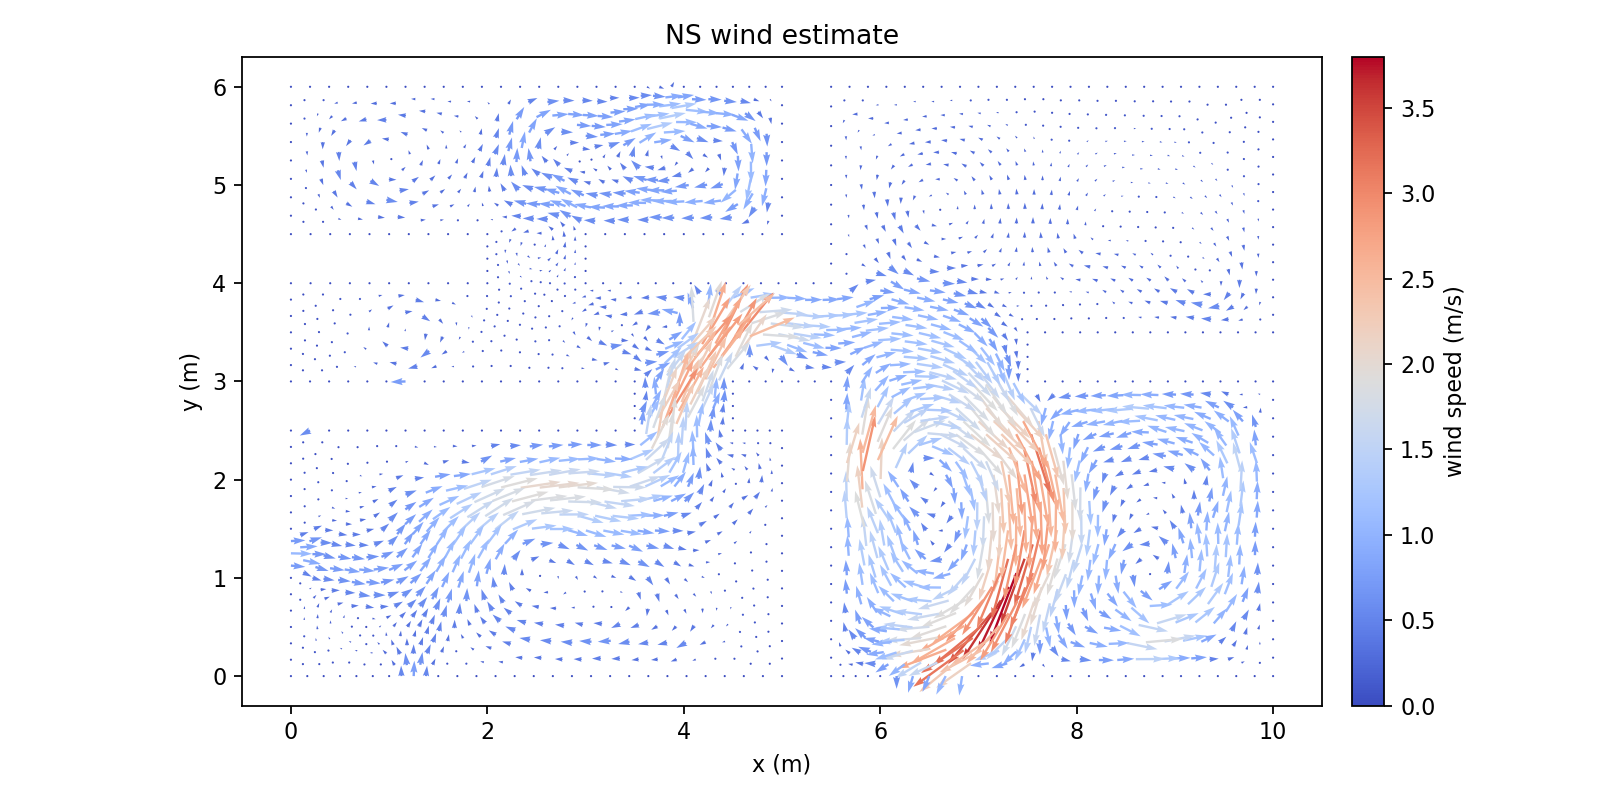

Source data for this figure (header and first rows):
Points:0, Points:1, Points:2, U:0, U:1, U:2
9.812499999996290967e+00, 0.000000000000000000e+00, 0.000000000000000000e+00, 0.000000000000000000e+00, 0.000000000000000000e+00, 0.000000000000000000e+00
1.000000000000000178e+01, 5.664362628085781756e-17, 0.000000000000000000e+00, 0.000000000000000000e+00, 0.000000000000000000e+00, 0.000000000000000000e+00
9.677732030644911276e+00, 1.347679693504804932e-01, 0.000000000000000000e+00, 1.684097414364237322e-01, 7.797635636740218867e-02, 0.000000000000000000e+00
9.865232030648620309e+00, 1.347679693504804932e-01, 0.000000000000000000e+00, 1.936416680030256937e-02, 7.003950364132668915e-02, 0.000000000000000000e+00
9.624999999992581934e+00, 7.322853433113562488e-18, 0.000000000000000000e+00, 0.000000000000000000e+00, 0.000000000000000000e+00, 0.000000000000000000e+00
9.730464061297237066e+00, 2.695359387009609309e-01, 0.000000000000000000e+00, 5.896436507884483119e-02, 2.331159161648491129e-01, 0.000000000000000000e+00
1.000000000000000000e+01, 1.875000000005254130e-01, 0.000000000000000000e+00, 0.000000000000000000e+00, 0.000000000000000000e+00, 0.000000000000000000e+00
9.865232030648620309e+00, 3.222679693510058785e-01, 0.000000000000000000e+00, 1.122322867418553251e-03, 1.435441718865520522e-01, 0.000000000000000000e+00
1.000000000000000178e+01, 3.750000000010508261e-01, 0.000000000000000000e+00, 0.000000000000000000e+00, 0.000000000000000000e+00, 0.000000000000000000e+00
9.592977028719278820e+00, 3.047326432337796875e-01, 0.000000000000000000e+00, 1.903100322409496670e-01, 3.158670676270465272e-01, 0.000000000000000000e+00
9.540244998066949478e+00, 1.699646738832991943e-01, 0.000000000000000000e+00, 3.219021807274388136e-01, 1.147478030971537388e-01, 0.000000000000000000e+00
9.455489996141315245e+00, 3.399293477665983332e-01, 0.000000000000000000e+00, 3.407071808671395807e-01, 3.036518322316212326e-01, 0.000000000000000000e+00
9.437499999988874677e+00, 0.000000000000000000e+00, 0.000000000000000000e+00, 0.000000000000000000e+00, 0.000000000000000000e+00, 0.000000000000000000e+00
9.352744998063240445e+00, 1.699646738832991943e-01, 0.000000000000000000e+00, 4.640978619433804298e-01, 3.709111577021112494e-02, 0.000000000000000000e+00
9.249999999985165644e+00, 7.752900328033281086e-18, 0.000000000000000000e+00, 0.000000000000000000e+00, 0.000000000000000000e+00, 0.000000000000000000e+00
9.715235779060066079e+00, 4.235446083687894880e-01, 0.000000000000000000e+00, 1.089051358043297280e-01, 3.740929503810857537e-01, 0.000000000000000000e+00
9.850003748411445770e+00, 4.762766390188343246e-01, 0.000000000000000000e+00, 7.119375854636957046e-02, 2.391727379238106077e-01, 0.000000000000000000e+00
9.577748746482104281e+00, 4.587413129016081337e-01, 0.000000000000000000e+00, 2.370051959415957199e-01, 4.928886002117437437e-01, 0.000000000000000000e+00
9.700007496822889763e+00, 5.775532780366178232e-01, 0.000000000000000000e+00, 2.648044317141661774e-01, 5.012072398880821344e-01, 0.000000000000000000e+00
1.000000000000000000e+01, 5.625000000015759616e-01, 0.000000000000000000e+00, 0.000000000000000000e+00, 0.000000000000000000e+00, 0.000000000000000000e+00
9.850003748411445770e+00, 6.637766390193594601e-01, 0.000000000000000000e+00, 9.018236996721364085e-02, 3.900178608339124886e-01, 0.000000000000000000e+00
1.000000000000000178e+01, 7.500000000021012081e-01, 0.000000000000000000e+00, 0.000000000000000000e+00, 0.000000000000000000e+00, 0.000000000000000000e+00
9.269229608476027948e+00, 3.499108093535575614e-01, 0.000000000000000000e+00, 7.725097644801893759e-01, 3.683009549501438107e-01, 0.000000000000000000e+00
9.166484610397953148e+00, 1.799461354702583948e-01, 0.000000000000000000e+00, 7.947850259984612364e-01, 6.360695142763136967e-02, 0.000000000000000000e+00
9.518315450969218716e+00, 6.554201950759886985e-01, 0.000000000000000000e+00, 5.733981616287265881e-01, 9.005988907802552346e-01, 0.000000000000000000e+00
9.396056700628431457e+00, 5.366082299409788980e-01, 0.000000000000000000e+00, 6.609043704338000147e-01, 7.598754355179158093e-01, 0.000000000000000000e+00
9.209796312963142384e+00, 5.465896915279381263e-01, 0.000000000000000000e+00, 9.870516510367483010e-01, 7.900031702107811471e-01, 0.000000000000000000e+00
9.082969220810742428e+00, 3.598922709405169007e-01, 0.000000000000000000e+00, 1.221295722081353841e+00, 2.625731474994212888e-01, 0.000000000000000000e+00
9.336623405115542340e+00, 7.332871121153593519e-01, 0.000000000000000000e+00, 7.786707104371257682e-01, 1.074828807628698035e+00, 0.000000000000000000e+00
9.062499999981458387e+00, 0.000000000000000000e+00, 0.000000000000000000e+00, 0.000000000000000000e+00, 0.000000000000000000e+00, 0.000000000000000000e+00
8.978984610394245891e+00, 1.799461354702584226e-01, 0.000000000000000000e+00, 8.965374559832628432e-01, 2.820705018088017629e-02, 0.000000000000000000e+00
8.874999999977749354e+00, 7.420802714442363974e-18, 0.000000000000000000e+00, 0.000000000000000000e+00, 0.000000000000000000e+00, 0.000000000000000000e+00
9.689897907996856574e+00, 7.561567887854760972e-01, 0.000000000000000000e+00, 2.927315583164911694e-01, 7.390344476273853491e-01, 0.000000000000000000e+00
9.839894159585410804e+00, 8.423801497682177342e-01, 0.000000000000000000e+00, 7.947336031309569504e-02, 5.968744175016830189e-01, 0.000000000000000000e+00
9.508205862143183751e+00, 8.340237058248469726e-01, 0.000000000000000000e+00, 4.157324861104292890e-01, 1.090177251542754355e+00, 0.000000000000000000e+00
9.679788319170823385e+00, 9.347602995343344823e-01, 0.000000000000000000e+00, 1.442066410057563641e-01, 9.273739005158267990e-01, 0.000000000000000000e+00
1.000000000000000000e+01, 9.375000000026261215e-01, 0.000000000000000000e+00, 0.000000000000000000e+00, 0.000000000000000000e+00, 0.000000000000000000e+00
9.839894159585412581e+00, 1.029880149768742648e+00, 0.000000000000000000e+00, 2.671974231139295428e-02, 6.340771418077394417e-01, 0.000000000000000000e+00
1.000000000000000178e+01, 1.125000000003151257e+00, 0.000000000000000000e+00, 0.000000000000000000e+00, 0.000000000000000000e+00, 0.000000000000000000e+00
9.133725455553651784e+00, 7.315751271099966146e-01, 0.000000000000000000e+00, 9.152976120676215022e-01, 8.762765860009157359e-01, 0.000000000000000000e+00
9.006898363401250052e+00, 5.448777065225753891e-01, 0.000000000000000000e+00, 1.176045752237441233e+00, 4.800111601895262203e-01, 0.000000000000000000e+00
8.930827505991759452e+00, 7.298631421046339884e-01, 0.000000000000000000e+00, 1.049038523821111291e+00, 6.745358906030355373e-01, 0.000000000000000000e+00
8.790065006576877948e+00, 1.722380933652284951e-01, 0.000000000000000000e+00, 1.297754174489491374e+00, 5.781748217205590762e-02, 0.000000000000000000e+00
8.894049616993374485e+00, 3.521842288354869455e-01, 0.000000000000000000e+00, 1.571604804579874060e+00, 3.016188204219633073e-01, 0.000000000000000000e+00
8.817978759583882109e+00, 5.371696644175454338e-01, 0.000000000000000000e+00, 1.508996541343736952e+00, 4.546461462721980706e-01, 0.000000000000000000e+00
8.705130013176004766e+00, 3.444761867304569347e-01, 0.000000000000000000e+00, 1.860543613471810742e+00, 1.697836999857344764e-01, 0.000000000000000000e+00
9.371297295428817620e+00, 9.085820870167142793e-01, 0.000000000000000000e+00, 4.040096132775891080e-01, 1.249707940006206774e+00, 0.000000000000000000e+00
9.542879752456455478e+00, 1.009318680726201789e+00, 0.000000000000000000e+00, 1.335674890281821625e-01, 1.133496342121091960e+00, 0.000000000000000000e+00
9.251122552055708326e+00, 1.066773995060777525e+00, 0.000000000000000000e+00, 1.074338402622968536e-01, 1.132810949422057734e+00, 0.000000000000000000e+00
9.216448661742436599e+00, 8.914790201594227081e-01, 0.000000000000000000e+00, 5.328414505687300018e-01, 1.027719868350377652e+00, 0.000000000000000000e+00
9.013550712180542490e+00, 8.897670351540598599e-01, 0.000000000000000000e+00, 6.469505575278267084e-01, 8.745566346018364134e-01, 0.000000000000000000e+00
9.405971185742087570e+00, 1.083877061918068874e+00, 0.000000000000000000e+00, 9.963621494055642513e-02, 1.294720356845996401e+00, 0.000000000000000000e+00
9.096273918369325528e+00, 1.049670928203485731e+00, 0.000000000000000000e+00, 1.464722092914358953e-01, 9.520036345157647517e-01, 0.000000000000000000e+00
8.687499999974214404e+00, 0.000000000000000000e+00, 0.000000000000000000e+00, 0.000000000000000000e+00, 0.000000000000000000e+00, 0.000000000000000000e+00
8.602565006573342998e+00, 1.722380933652284951e-01, 0.000000000000000000e+00, 1.474968202250417804e+00, 9.813807013147426636e-03, 0.000000000000000000e+00
8.499999999970679454e+00, 7.060365842124614763e-18, 0.000000000000000000e+00, 0.000000000000000000e+00, 0.000000000000000000e+00, 0.000000000000000000e+00
9.655216989787055226e+00, 1.136201188209433610e+00, 0.000000000000000000e+00, 5.063426300871496505e-02, 1.026984527394451119e+00, 0.000000000000000000e+00
9.815322830201644422e+00, 1.231321038443841998e+00, 0.000000000000000000e+00, 1.863384330324715371e-02, 7.403358889607497551e-01, 0.000000000000000000e+00
9.518308423072689095e+00, 1.210759569401301139e+00, 0.000000000000000000e+00, 7.343903838600783496e-02, 1.200149449721010564e+00, 0.000000000000000000e+00
9.630645660403287067e+00, 1.337642076884532960e+00, 0.000000000000000000e+00, 8.635243334621266198e-02, 1.102928906417301347e+00, 0.000000000000000000e+00
... 2,373 more rows
